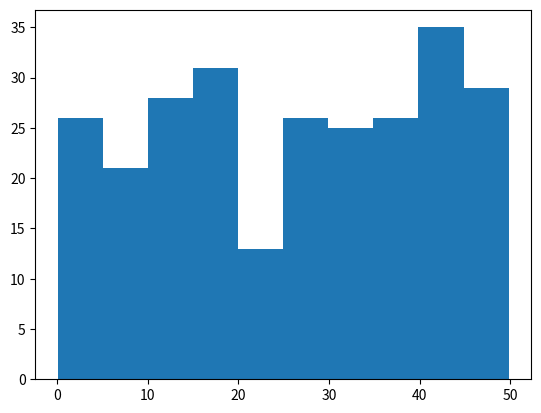

This chart was generated by the following Python code:
import numpy
# pip install matplotlib
import matplotlib.pyplot as plt

x = numpy.random.uniform(0.0, 50.0, 260)

plt.hist(x, 10)
plt.show()